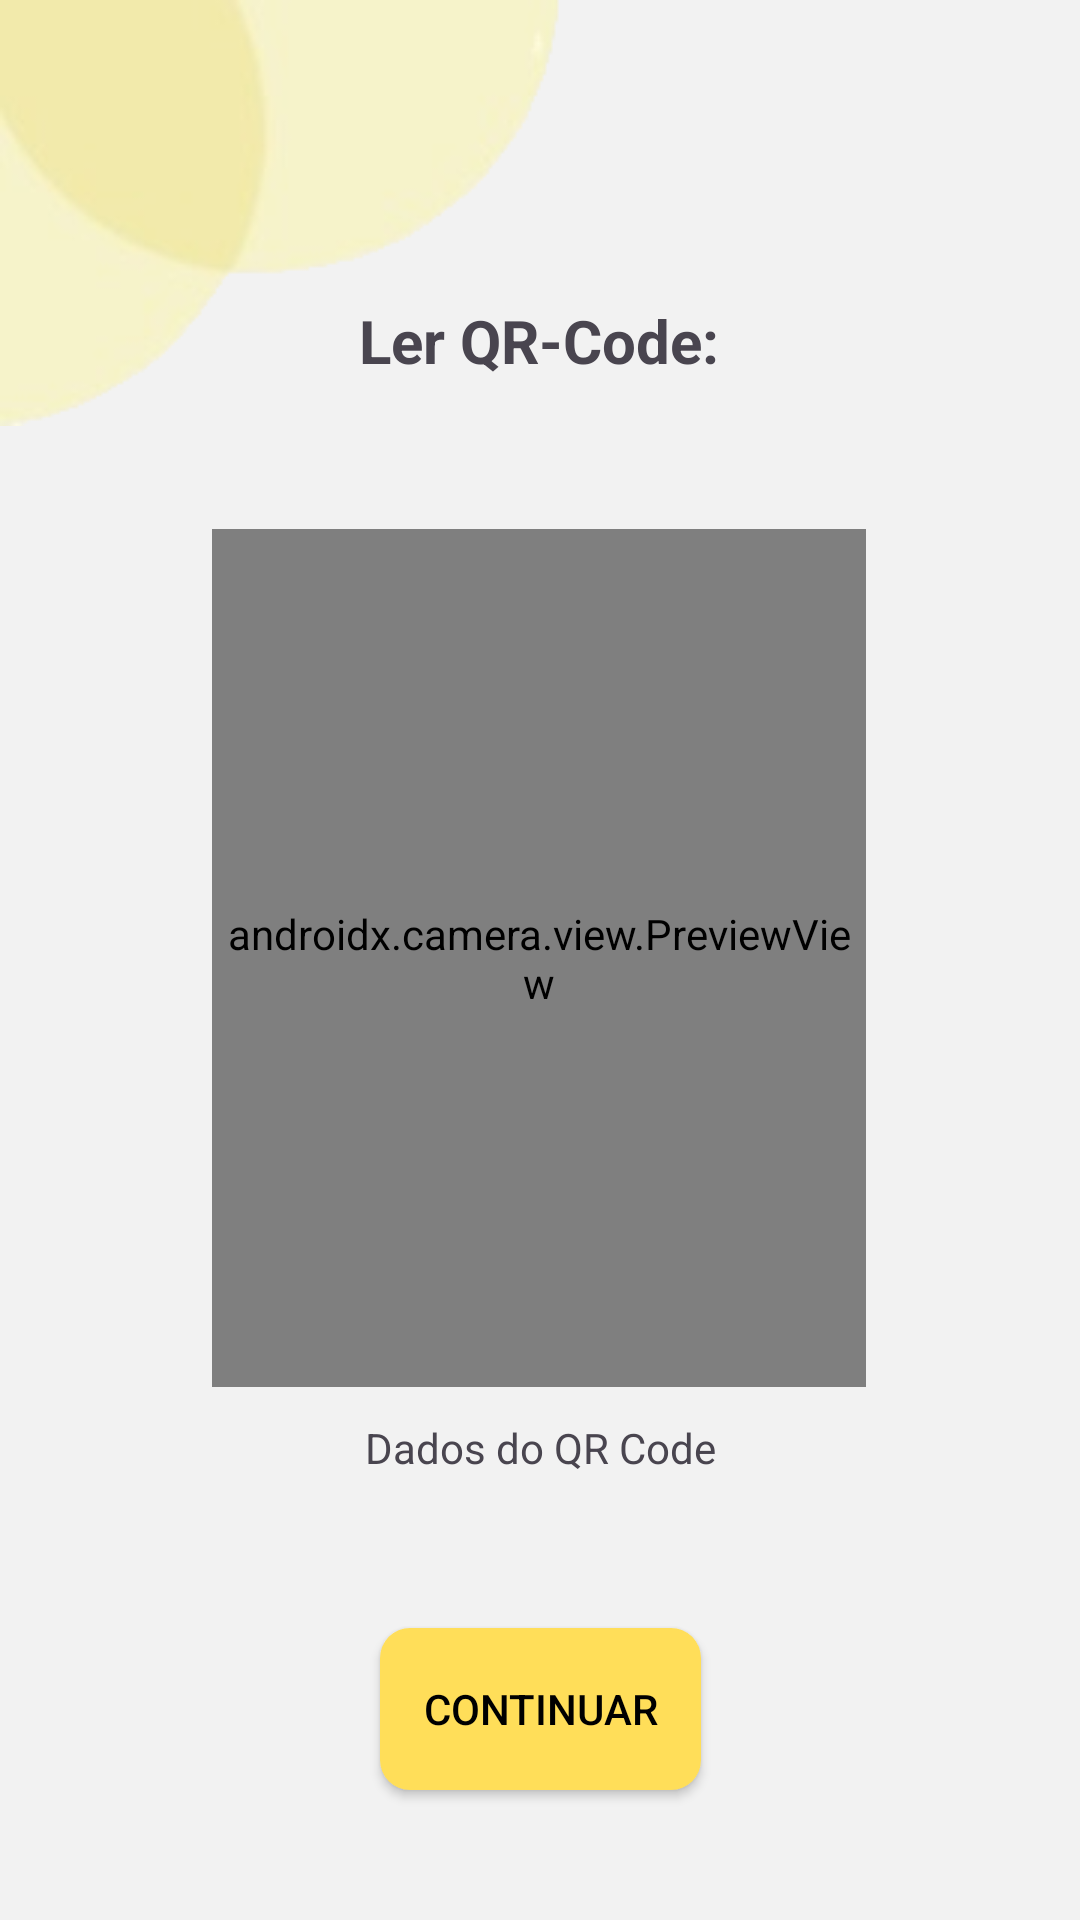

Layout XML and referenced resources for this Android screen:
<!-- AndroidManifest.xml: application theme Theme.KotlinProjetoIntegrador21NoActBar -->
<!-- res/layout/activity_qrcode_scan.xml -->
<?xml version="1.0" encoding="utf-8"?>
<androidx.constraintlayout.widget.ConstraintLayout
    xmlns:android="http://schemas.android.com/apk/res/android"
    xmlns:app="http://schemas.android.com/apk/res-auto"
    xmlns:tools="http://schemas.android.com/tools"
    android:layout_width="match_parent"
    android:layout_height="match_parent"
    android:background="#F2F2F2"
    tools:context=".QrCodeReadActivity">

    <androidx.appcompat.widget.AppCompatImageView
        android:id="@+id/imageView"
        android:layout_width="wrap_content"
        android:layout_height="wrap_content"
        app:layout_constraintBottom_toBottomOf="parent"
        app:layout_constraintEnd_toEndOf="parent"
        app:layout_constraintHorizontal_bias="0.0"
        app:layout_constraintStart_toStartOf="parent"
        app:layout_constraintTop_toTopOf="parent"
        app:layout_constraintVertical_bias="0.0"
        app:srcCompat="@drawable/imagemprojeto" />

    <androidx.appcompat.widget.AppCompatButton
        android:id="@+id/backManager"
        android:layout_width="46dp"
        android:layout_height="41dp"
        android:background="@drawable/setinha_voltar"
        app:layout_constraintBottom_toBottomOf="parent"
        app:layout_constraintEnd_toEndOf="parent"
        app:layout_constraintHorizontal_bias="0.109"
        app:layout_constraintStart_toStartOf="parent"
        app:layout_constraintTop_toTopOf="parent"
        app:layout_constraintVertical_bias="0.042"
        tools:ignore="MissingConstraints,SpeakableTextPresentCheck,TouchTargetSizeCheck" />


    <androidx.appcompat.widget.AppCompatTextView
        android:id="@+id/txtview2"
        android:layout_width="wrap_content"
        android:layout_height="wrap_content"
        android:layout_marginBottom="4dp"
        android:text="@string/ler_qr_code"
        android:textSize="20sp"
        android:textStyle="bold"
        app:layout_constraintBottom_toBottomOf="parent"
        app:layout_constraintEnd_toEndOf="parent"
        app:layout_constraintHorizontal_bias="0.498"
        app:layout_constraintStart_toStartOf="parent"
        app:layout_constraintTop_toTopOf="parent"
        app:layout_constraintVertical_bias="0.164" />

    <androidx.camera.view.PreviewView
        android:id="@+id/cameraPreviewView"
        android:layout_width="218dp"
        android:layout_height="286dp"
        app:layout_constraintBottom_toBottomOf="parent"
        app:layout_constraintEnd_toEndOf="parent"
        app:layout_constraintHorizontal_bias="0.497"
        app:layout_constraintStart_toStartOf="parent"
        app:layout_constraintTop_toTopOf="parent"
        app:layout_constraintVertical_bias="0.498" />

    <androidx.appcompat.widget.AppCompatButton
        android:id="@+id/goNFC"
        style="@style/Widget.AppCompat.Button"
        android:layout_width="168dp"
        android:layout_height="44dp"
        android:background="@drawable/botao_estilo"
        android:text="@string/nfc"
        android:textColor="#000000"
        android:textSize="25sp"
        android:textStyle="bold"
        android:visibility="gone"
        app:layout_constraintBottom_toBottomOf="parent"
        app:layout_constraintEnd_toEndOf="parent"
        app:layout_constraintHorizontal_bias="0.543"
        app:layout_constraintStart_toStartOf="parent"
        app:layout_constraintTop_toBottomOf="@+id/cameraPreviewView"
        app:layout_constraintVertical_bias="0.743" />

    <androidx.appcompat.widget.AppCompatTextView
        android:id="@+id/codigoQr"
        android:layout_width="wrap_content"
        android:layout_height="wrap_content"
        android:layout_margin="16dp"
        android:text="Dados do QR Code"
        app:layout_constraintBottom_toTopOf="@+id/tvQrCode"
        app:layout_constraintEnd_toEndOf="parent"
        app:layout_constraintStart_toStartOf="parent"
        app:layout_constraintTop_toBottomOf="@+id/cameraPreviewView"
        app:layout_constraintVertical_bias="0.973" />

    <androidx.appcompat.widget.AppCompatTextView
        android:id="@+id/tvQrCode"
        android:layout_width="wrap_content"
        android:layout_height="wrap_content"
        android:layout_margin="16dp"
        app:layout_constraintBottom_toTopOf="@+id/btnSetquantity"
        app:layout_constraintEnd_toEndOf="parent"
        app:layout_constraintHorizontal_bias="0.498"
        app:layout_constraintStart_toStartOf="parent" />

    <androidx.appcompat.widget.AppCompatButton
        android:id="@+id/btnSetquantity"
        android:layout_width="107dp"
        android:layout_height="54dp"
        android:background="@drawable/botao_estilo"
        android:drawableRight="@drawable/fotoperfil"
        android:text="@string/continuar"
        android:textColor="@color/black"
        android:textSize="14sp"
        app:layout_constraintBottom_toBottomOf="parent"
        app:layout_constraintEnd_toEndOf="parent"
        app:layout_constraintStart_toStartOf="parent"
        app:layout_constraintTop_toTopOf="parent"
        app:layout_constraintVertical_bias="0.926"
        tools:ignore="MissingConstraints" />


</androidx.constraintlayout.widget.ConstraintLayout>
<!-- resources referenced by this layout -->
<resources>
  <color name="black">#FF000000</color>
  <!-- drawable botao_estilo (drawable) -->
  <?xml version="1.0" encoding="utf-8"?>
  <selector xmlns:android="http://schemas.android.com/apk/res/android">
      <item>
          <shape android:shape="rectangle">
              <corners android:radius="10dp"/>
              <solid android:color="@color/blackYellow"/>
  
          </shape>
      </item>
  
  </selector>
  <!-- drawable imagemprojeto: png bitmap (drawable, 9840 bytes) -->
  <string name="continuar">Continuar</string>
  <string name="ler_qr_code">Ler QR-Code:</string>
  <string name="nfc">NFC</string>
  <style name="Theme.KotlinProjetoIntegrador21NoActBar" parent="Theme.Material3.DayNight.NoActionBar" />
  <color name="blackYellow">#FFDE59</color>
</resources>
